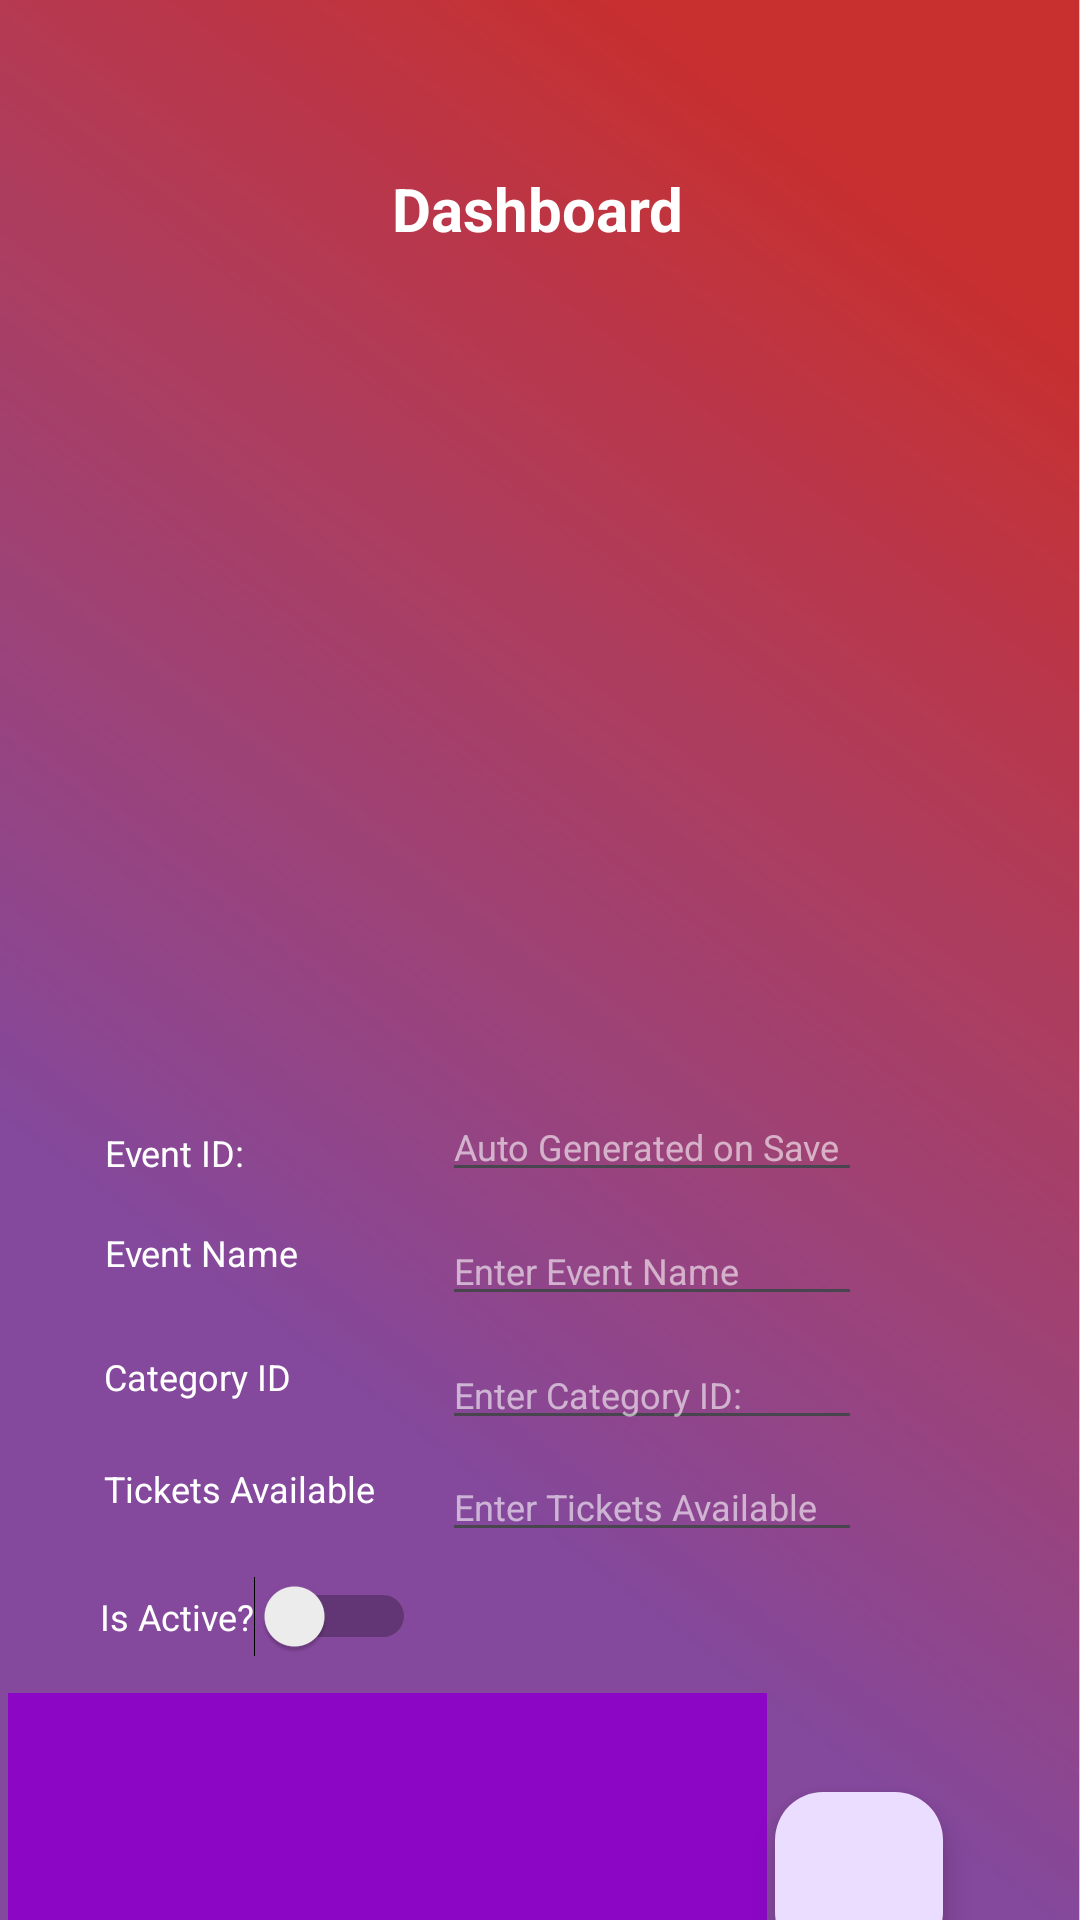

The Android layout XML behind this screen, and the referenced resources:
<!-- AndroidManifest.xml: application theme Theme.FIT2081ASSIGNMENT1 -->
<!-- res/layout/activity_dashboard.xml -->
<?xml version="1.0" encoding="utf-8"?>
<androidx.constraintlayout.widget.ConstraintLayout xmlns:android="http://schemas.android.com/apk/res/android"
    xmlns:app="http://schemas.android.com/apk/res-auto"
    xmlns:tools="http://schemas.android.com/tools"
    android:id="@+id/main"
    android:layout_width="match_parent"
    android:layout_height="match_parent"
    android:background="@drawable/background_dashboard"
    tools:context=".Dashboard">


    <FrameLayout
        android:id="@+id/host_container_dashboard"
        android:layout_width="386dp"
        android:layout_height="247dp"
        android:layout_marginTop="88dp"
        app:layout_constraintEnd_toEndOf="parent"
        app:layout_constraintStart_toStartOf="parent"
        app:layout_constraintTop_toTopOf="parent" />

    <com.google.android.material.floatingactionbutton.FloatingActionButton
        android:id="@+id/fab"
        android:layout_width="wrap_content"
        android:layout_height="wrap_content"
        android:layout_gravity="bottom|end"
        android:layout_margin="45dp"
        android:layout_marginTop="40dp"
        app:layout_constraintEnd_toEndOf="parent"
        app:layout_constraintHorizontal_bias="0.997"
        app:layout_constraintStart_toStartOf="parent"
        app:layout_constraintTop_toBottomOf="@+id/switchIsActiveEvent"
        app:srcCompat="@drawable/baseline_add_24" />

    <EditText
        android:id="@+id/editTextEventID"
        android:layout_width="wrap_content"
        android:layout_height="wrap_content"
        android:layout_marginTop="364dp"
        android:ems="10"
        android:hint="Auto Generated on Save"
        android:inputType="text"
        android:textColor="#FFFFFF"
        android:textColorHint="#97FFFFFF"
        android:textSize="12sp"
        app:layout_constraintEnd_toEndOf="parent"
        app:layout_constraintHorizontal_bias="0.669"
        app:layout_constraintStart_toStartOf="parent"
        app:layout_constraintTop_toTopOf="parent" />

    <TextView
        android:id="@+id/textEventID"
        android:layout_width="wrap_content"
        android:layout_height="wrap_content"
        android:layout_marginTop="376dp"
        android:text="Event ID: "
        android:textColor="#FFFFFF"
        android:textSize="12sp"
        app:layout_constraintEnd_toEndOf="parent"
        app:layout_constraintHorizontal_bias="0.113"
        app:layout_constraintStart_toStartOf="parent"
        app:layout_constraintTop_toTopOf="parent" />

    <TextView
        android:id="@+id/textCategory"
        android:layout_width="wrap_content"
        android:layout_height="wrap_content"
        android:layout_marginTop="12dp"
        android:text="Category ID"
        android:textColor="#FFFFFF"
        android:textSize="12sp"
        app:layout_constraintEnd_toEndOf="parent"
        app:layout_constraintHorizontal_bias="0.117"
        app:layout_constraintStart_toStartOf="parent"
        app:layout_constraintTop_toBottomOf="@+id/editTextEventName" />

    <TextView
        android:id="@+id/textEventName"
        android:layout_width="wrap_content"
        android:layout_height="wrap_content"
        android:layout_marginTop="12dp"
        android:text="Event Name"
        android:textColor="#FFFFFF"
        android:textSize="12sp"
        app:layout_constraintEnd_toEndOf="parent"
        app:layout_constraintHorizontal_bias="0.118"
        app:layout_constraintStart_toStartOf="parent"
        app:layout_constraintTop_toBottomOf="@+id/editTextEventID" />

    <EditText
        android:id="@+id/editTextCategory"
        android:layout_width="wrap_content"
        android:layout_height="wrap_content"
        android:layout_marginTop="8dp"
        android:ems="10"
        android:hint="Enter Category ID:"
        android:inputType="text"
        android:textColor="#FFFFFF"
        android:textColorHint="#97FFFFFF"
        android:textSize="12sp"
        app:layout_constraintEnd_toEndOf="parent"
        app:layout_constraintHorizontal_bias="0.669"
        app:layout_constraintStart_toStartOf="parent"
        app:layout_constraintTop_toBottomOf="@+id/editTextEventName" />

    <EditText
        android:id="@+id/editTextTickets"
        android:layout_width="wrap_content"
        android:layout_height="wrap_content"
        android:layout_marginTop="4dp"
        android:digits="0123456789"
        android:ems="10"
        android:hint="Enter Tickets Available"
        android:inputType="number|numberSigned"
        android:textColor="#FFFFFF"
        android:textColorHint="#97FFFFFF"
        android:textSize="12sp"
        app:layout_constraintEnd_toEndOf="parent"
        app:layout_constraintHorizontal_bias="0.669"
        app:layout_constraintStart_toStartOf="parent"
        app:layout_constraintTop_toBottomOf="@+id/editTextCategory" />

    <Switch
        android:id="@+id/switchIsActiveEvent"
        android:layout_width="wrap_content"
        android:layout_height="wrap_content"
        android:layout_marginTop="8dp"
        android:text="Is Active?"
        android:textColor="#FFFFFF"
        android:textSize="12sp"
        app:layout_constraintEnd_toEndOf="parent"
        app:layout_constraintHorizontal_bias="0.131"
        app:layout_constraintStart_toStartOf="parent"
        app:layout_constraintTop_toBottomOf="@+id/editTextTickets" />

    <EditText
        android:id="@+id/editTextEventName"
        android:layout_width="wrap_content"
        android:layout_height="wrap_content"
        android:layout_marginTop="8dp"
        android:ems="10"
        android:hint="Enter Event Name"
        android:inputType="text"
        android:textColor="#FFFFFF"
        android:textColorHint="#97FFFFFF"
        android:textSize="12sp"
        app:layout_constraintEnd_toEndOf="parent"
        app:layout_constraintHorizontal_bias="0.669"
        app:layout_constraintStart_toStartOf="parent"
        app:layout_constraintTop_toBottomOf="@+id/editTextEventID" />


    <TextView
        android:id="@+id/textTicketsAvailable"
        android:layout_width="wrap_content"
        android:layout_height="wrap_content"
        android:layout_marginTop="8dp"
        android:text="Tickets Available"
        android:textColor="#FFFFFF"
        android:textSize="12sp"
        app:layout_constraintEnd_toEndOf="parent"
        app:layout_constraintHorizontal_bias="0.128"
        app:layout_constraintStart_toStartOf="parent"
        app:layout_constraintTop_toBottomOf="@+id/editTextCategory" />

    <TextView
        android:id="@+id/textDashboard"
        android:layout_width="wrap_content"
        android:layout_height="wrap_content"
        android:layout_marginTop="56dp"
        android:text="Dashboard"
        android:textColor="#FFFFFF"
        android:textSize="20sp"
        android:textStyle="bold"
        app:layout_constraintEnd_toEndOf="parent"
        app:layout_constraintHorizontal_bias="0.498"
        app:layout_constraintStart_toStartOf="parent"
        app:layout_constraintTop_toTopOf="parent" />

    <View
        android:id="@+id/touchpad"
        android:layout_width="253dp"
        android:layout_height="150dp"
        android:layout_marginTop="12dp"
        android:background="#8B06C5"
        app:layout_constraintEnd_toStartOf="@+id/fab"
        app:layout_constraintStart_toStartOf="parent"
        app:layout_constraintTop_toBottomOf="@+id/switchIsActiveEvent" />


</androidx.constraintlayout.widget.ConstraintLayout>
<!-- resources referenced by this layout -->
<resources>
  <!-- drawable background_dashboard: png bitmap (drawable, 132401 bytes) -->
  <style name="Theme.FIT2081ASSIGNMENT1" parent="Base.Theme.FIT2081ASSIGNMENT1" />
  <style name="Base.Theme.FIT2081ASSIGNMENT1" parent="Theme.Material3.DayNight.NoActionBar">
          
          
      </style>
</resources>
